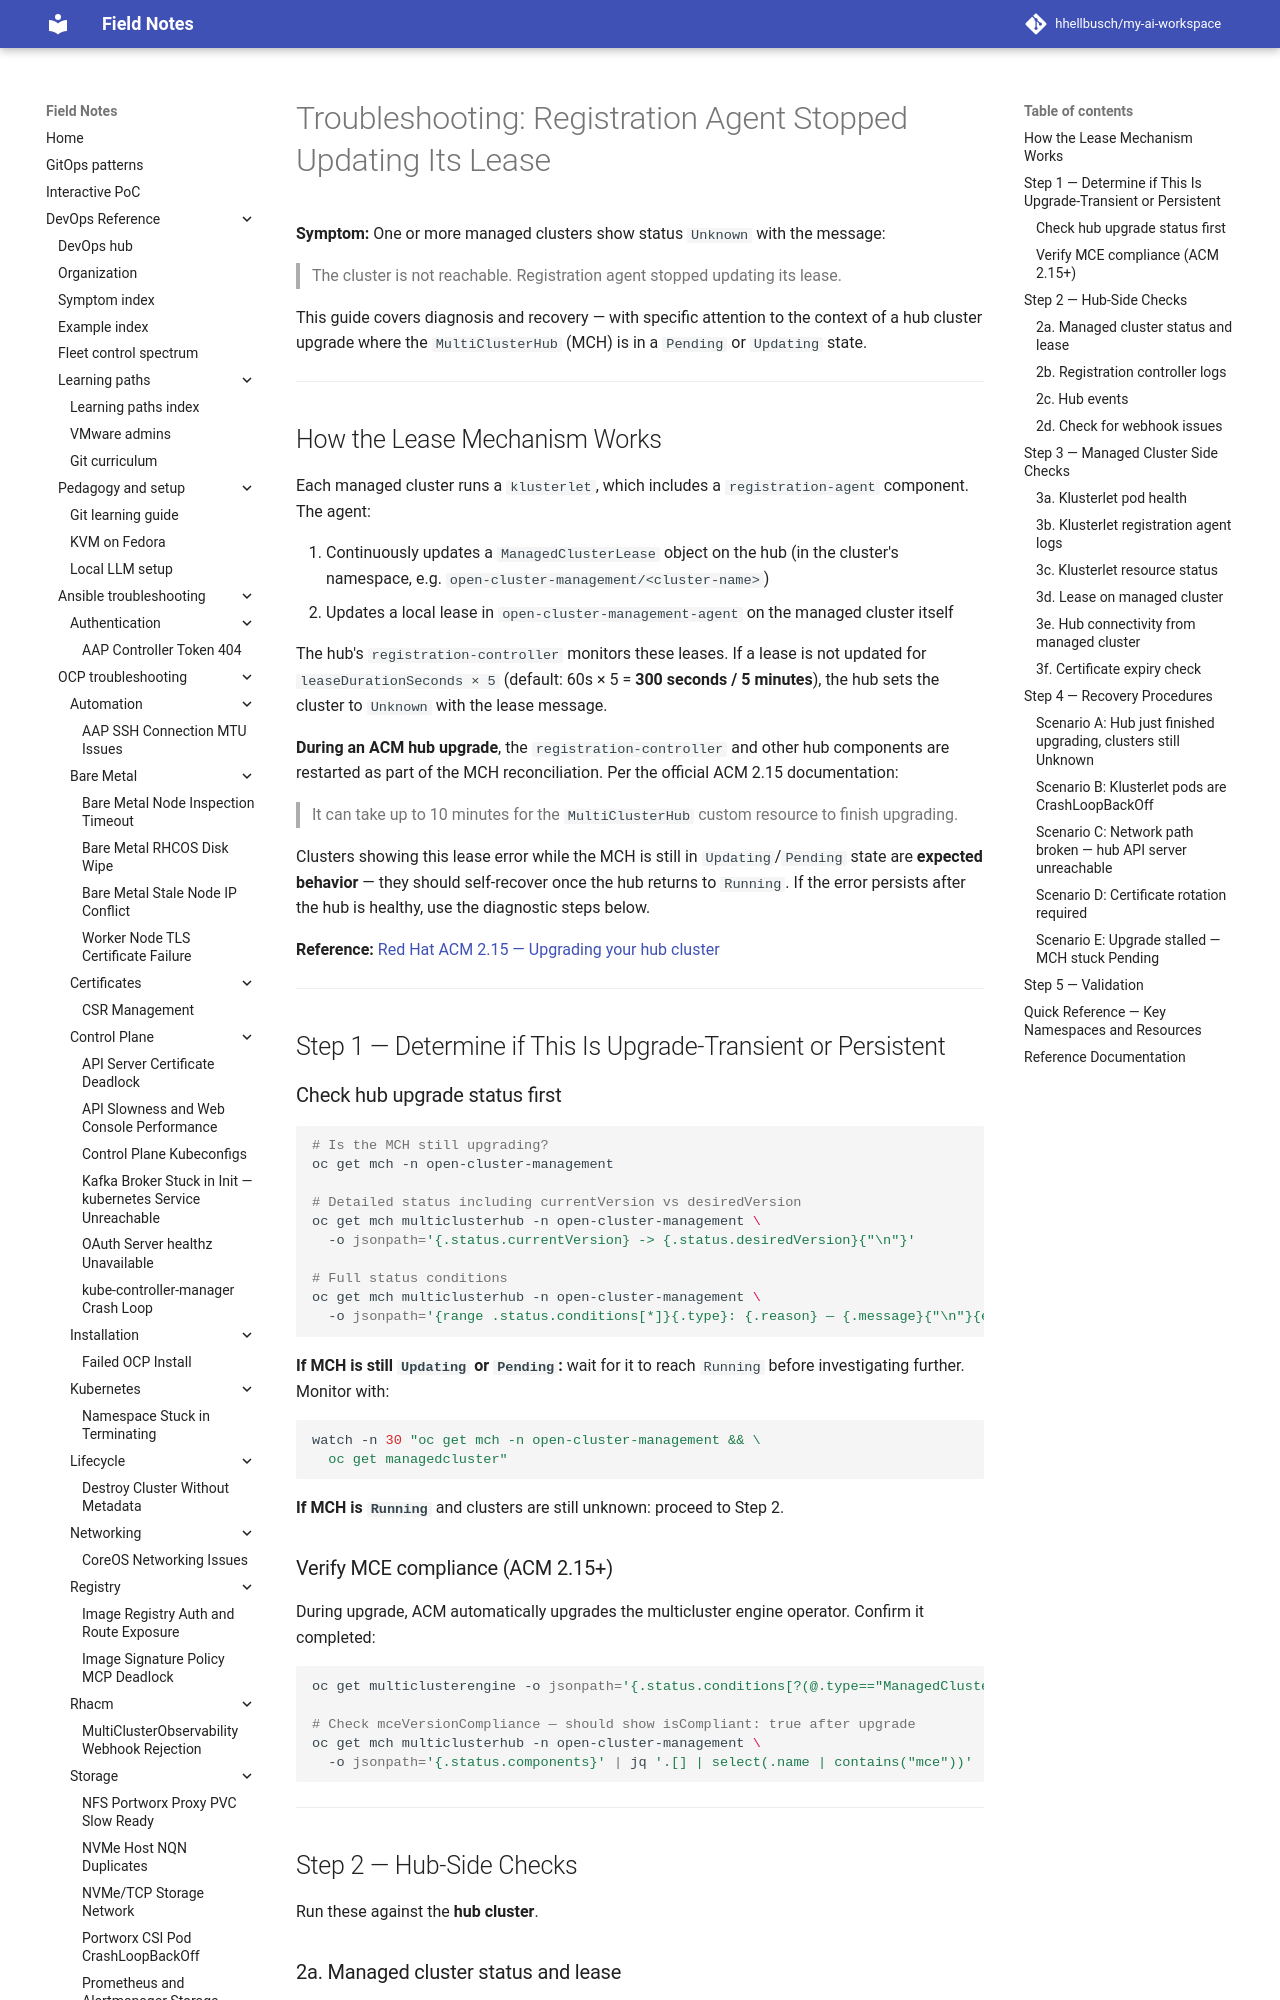

repository: hhellbusch/my-ai-workspace · page: devops/rhacm/troubleshooting/managed-cluster-lease-not-updated/index.html · generator: mkdocs

---
review:
  status: unreviewed
  notes: "AI-generated. Step 1 (MCH status checks) and Step 2a (managed cluster status, lease renewal checks) used and confirmed in session 2026-04-21 during EUS upgrade. Scenario A updated to cover frozen-MCH case. Scenarios B–D and Step 3 klusterlet-side checks not exercised in this session. Step 3f cert expiry snippet replaced with openssl path (untested on managed cluster node). Needs commands-verified pass against a full recovery scenario."
---

# Troubleshooting: Registration Agent Stopped Updating Its Lease

**Symptom:** One or more managed clusters show status `Unknown` with the message:

> The cluster is not reachable. Registration agent stopped updating its lease.

This guide covers diagnosis and recovery — with specific attention to the context of a hub cluster upgrade where the `MultiClusterHub` (MCH) is in a `Pending` or `Updating` state.

---

## How the Lease Mechanism Works

Each managed cluster runs a `klusterlet`, which includes a `registration-agent` component. The agent:

1. Continuously updates a `ManagedClusterLease` object on the hub (in the cluster's namespace, e.g. `open-cluster-management/<cluster-name>`)
2. Updates a local lease in `open-cluster-management-agent` on the managed cluster itself

The hub's `registration-controller` monitors these leases. If a lease is not updated for `leaseDurationSeconds × 5` (default: 60s × 5 = **300 seconds / 5 minutes**), the hub sets the cluster to `Unknown` with the lease message.

**During an ACM hub upgrade**, the `registration-controller` and other hub components are restarted as part of the MCH reconciliation. Per the official ACM 2.15 documentation:

> It can take up to 10 minutes for the `MultiClusterHub` custom resource to finish upgrading.

Clusters showing this lease error while the MCH is still in `Updating`/`Pending` state are **expected behavior** — they should self-recover once the hub returns to `Running`. If the error persists after the hub is healthy, use the diagnostic steps below.

**Reference:** [Red Hat ACM 2.15 — Upgrading your hub cluster](https://docs.redhat.com/en/documentation/red_hat_advanced_cluster_management_for_kubernetes/2.15/html/install/installing#upgrading-hub)

---

## Step 1 — Determine if This Is Upgrade-Transient or Persistent

### Check hub upgrade status first

```bash
# Is the MCH still upgrading?
oc get mch -n open-cluster-management

# Detailed status including currentVersion vs desiredVersion
oc get mch multiclusterhub -n open-cluster-management \
  -o jsonpath='{.status.currentVersion} -> {.status.desiredVersion}{"\n"}'

# Full status conditions
oc get mch multiclusterhub -n open-cluster-management \
  -o jsonpath='{range .status.conditions[*]}{.type}: {.reason} — {.message}{"\n"}{end}'
```

**If MCH is still `Updating` or `Pending`:** wait for it to reach `Running` before investigating further. Monitor with:

```bash
watch -n 30 "oc get mch -n open-cluster-management && \
  oc get managedcluster"
```

**If MCH is `Running`** and clusters are still unknown: proceed to Step 2.
